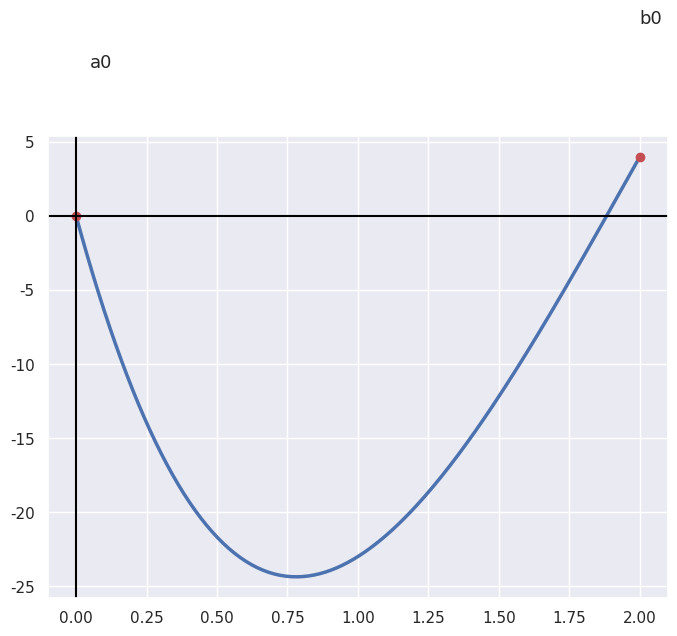
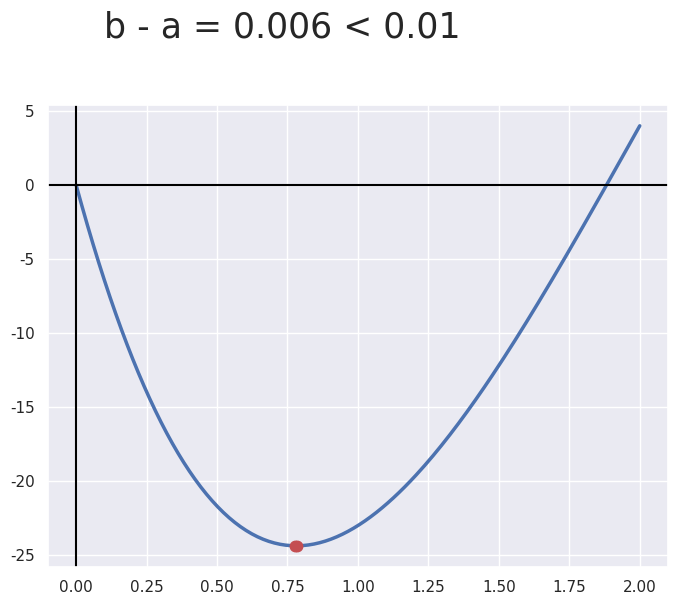

Here is the Python script that generated these plots, in order:
import numpy as np 
import matplotlib.pyplot as plt
import seaborn as sns 
import sympy as sy
sns.set()


def golden_method(f,xx, rng = 1):
    
    number_of_itr = np.ceil((np.log(rng/2))/(np.log(1-ro))).astype('int32')
    
    tail , head= xx[0], xx[-1]
    
    a_new = tail + ro*(head- tail)
    b_new = tail + (1-ro)*(head - tail)
    
    
    for _ in range(number_of_itr): 
        
        f_anew = f.subs(x, a_new)
        f_bnew = f.subs(x, b_new)
        
        if f_anew < f_bnew : 
            
            tail = tail
            head = b_new
           
            b_new = a_new
            a_new = tail + ro*(head - tail)
            
        else:
            
            head = head 
            tail = a_new
            
            a_new = b_new
            b_new = tail + (1-ro)*(head - tail)
           

    return tail , head
  
  
if __name__ == "__main__":
  
  x = sy.Symbol('x')
 # f is the function we want to estimate where is its minimum point #  
  f = x**4 - 14*x**3 + 60*x**2 - 70*x

  ro = (3-np.sqrt(5))/ 2
  
  xx = np.linspace(0, 2, 200)
  yy = np.zeros_like(xx)
  
  for i in range(xx.size):
    yy[i] = f.subs(x, xx[i])
  
  #plot of the function with point a and point b 
  plt.figure(figsize=(8, 6))
  plt.plot(xx, yy, linewidth=2.5)
  plt.plot(xx[0], yy[0], '.r',xx[-1], yy[-1], '.r', markersize=12)
  plt.text(2,13,'b0', fontsize=13)
  plt.text(0.05,10,'a0', fontsize=13)
  plt.axvline(color='black'), plt.axhline(color='black')
  plt.pause(2)
  
 
  rng = 0.01
  a, b = golden_method(f, xx, rng)

  t = np.logical_and(xx > a , xx < b)
  xt = xx[t]
  yt = yy[t]

  plt.figure(figsize=(8, 6))
  plt.plot(xx, yy, linewidth=2.5)
  plt.axvline(color='black'), plt.axhline(color='black')
  plt.plot(a, f.subs(x, a), '.r', b, f.subs(x, b), '.r', markersize=15)
  plt.text(0.1, 10,  f'b - a = { np.round(b-a, 3)} < {rng}',fontsize=25)

 
